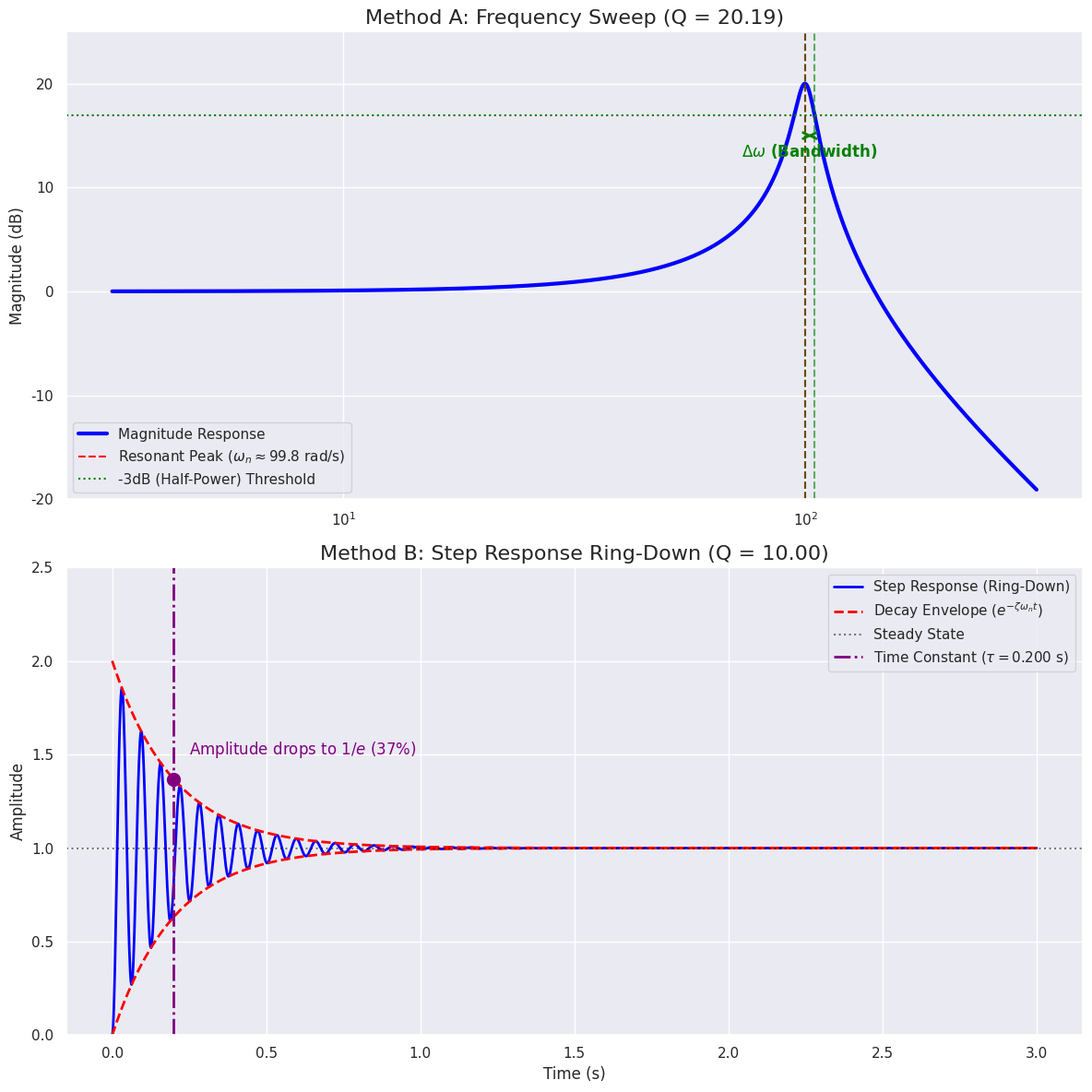

Generate this figure with matplotlib:
'''
=============================================================================
 THE QUALITY FACTOR (Q-FACTOR) & DYNAMIC MODE SENSING
=============================================================================
1. WHAT IS THE Q-FACTOR?
   The Q-factor measures the "sharpness" of the resonance peak in an
   underdamped second-order system.
   - High Q: Very little friction/damping. The resonance peak is razor-sharp.
   - Low Q: High friction/damping. The resonance peak is broad and flat.

   Mathematically, it is directly tied to the damping ratio (zeta):
   Q = 1 / (2 * zeta)

2. THE TWO WAYS TO MEASURE Q (Experimental Determination)
   A. Frequency Sweep (Bandwidth Method):
      You drive the system with sine waves of varying frequencies. The Q-factor
      is the center resonant frequency divided by the "Full Width at Half Maximum"
      (FWHM), also known as the -3dB bandwidth.
      Q = f_center / Delta_f

   B. Step Response (Ring-Down Method):
      You hit the system with a single impulse (step) and watch it "ring" like
      a bell. The Q-factor is determined by how slowly the oscillation decays.
      The decay envelope follows: exp(-zeta * wn * t).
      Q = (wn * tau_decay) / 2

3. WHY DO WE CARE? (Dynamic Mode Sensing)
   In "Static Mode", you measure physical bending (deflection).
   In "Dynamic Mode", you vibrate the cantilever exactly at its resonant peak.
   Because a High Q peak is so sharp, if a tiny biological mass (like a single
   cell) binds to the cantilever, the resonant frequency shifts slightly. This
   tiny shift causes a MASSIVE drop in amplitude, making the sensor incredibly
   sensitive (down to the femtogram scale!).

4. THE WATER PROBLEM & THE SMR SOLUTION
   If you submerge a cantilever in water to measure biological cells, the fluid
   friction (damping) kills the Q-factor (reducing it by ~65x).
   The Suspended Microchannel Resonator (SMR) solves this by making the
   cantilever hollow. The fluid flows INSIDE the channel, while the outside
   of the cantilever vibrates in a VACUUM, preserving a massive Q-factor (~1000).
=============================================================================
'''

import numpy as np
import matplotlib.pyplot as plt
import seaborn as sbn
from scipy import signal

sbn.set_theme(style="darkgrid")

#--------------------------------------------------------------------------------#
# 1. DEFINE THE SYSTEM
#--------------------------------------------------------------------------------#
wn = 100.0       # Natural frequency (rad/s)
zeta = 0.05      # Damping ratio (Underdamped, very low friction)
Q_theoretical = 1 / (2 * zeta) # True Q = 10

# Transfer Function: H(s) = wn^2 / (s^2 + 2*zeta*wn*s + wn^2)
sys = signal.TransferFunction([wn**2], [1, 2*zeta*wn, wn**2])

#--------------------------------------------------------------------------------#
# 2. METHOD A: FREQUENCY SWEEP (BANDWIDTH METHOD)
#--------------------------------------------------------------------------------#
# High resolution frequency sweep to accurately find the peak and bandwidth
w = np.logspace(0.5, 2.5, 10000)
w, mag_dB, phase = signal.bode(sys, w=w)

# Find the resonant peak
peak_idx = np.argmax(mag_dB)
peak_dB = mag_dB[peak_idx]
w_peak = w[peak_idx]

# Find the -3dB points (Half-Power Bandwidth)
threshold_dB = peak_dB - 3.01

# Find left and right crossings
left_idx = np.where(mag_dB[:peak_idx] >= threshold_dB)[0][-1]
right_idx = np.where(mag_dB[peak_idx:] <= threshold_dB)[0][0] + peak_idx

w_left = w[left_idx]
w_right = w[right_idx]
delta_w = w_right - w_left

# Calculate Q from Bandwidth
Q_bandwidth = w_peak / delta_w

#--------------------------------------------------------------------------------#
# 3. METHOD B: STEP RESPONSE (RING-DOWN METHOD)
#--------------------------------------------------------------------------------#
t = np.linspace(0, 3, 2000)
t_step, y_step = signal.step(sys, T=t)

# The oscillation decays according to an exponential envelope
# Envelope = 1 +/- (1/sqrt(1-zeta^2)) * exp(-zeta * wn * t)
decay_rate = zeta * wn
tau_decay = 1 / decay_rate  # Time constant of the envelope

# Calculate Q from Ring-Down
Q_ringdown = (wn * tau_decay) / 2

# Theoretical Envelope Curves
amp_factor = 1 / np.sqrt(1 - zeta**2)
env_upper = 1 + amp_factor * np.exp(-decay_rate * t_step)
env_lower = 1 - amp_factor * np.exp(-decay_rate * t_step)

#--------------------------------------------------------------------------------#
# 4. PLOTTING THE RESULTS
#--------------------------------------------------------------------------------#
fig, (ax1, ax2) = plt.subplots(2, 1, figsize=(12, 12))

# ================= TOP PLOT: FREQUENCY SWEEP =================
ax1.semilogx(w, mag_dB, color='blue', linewidth=3, label='Magnitude Response')
ax1.axvline(w_peak, color='red', linestyle='--', label=rf'Resonant Peak ($\omega_n \approx {w_peak:.1f}$ rad/s)')
ax1.axhline(threshold_dB, color='green', linestyle=':', label='-3dB (Half-Power) Threshold')
ax1.axvline(w_left, color='green', linestyle='--', alpha=0.6)
ax1.axvline(w_right, color='green', linestyle='--', alpha=0.6)

# Highlight the Bandwidth (Delta W)
ax1.annotate('', xy=(w_left, threshold_dB - 2), xytext=(w_right, threshold_dB - 2),
             arrowprops=dict(arrowstyle='<->', color='green', lw=2))
ax1.text(np.sqrt(w_left*w_right), threshold_dB - 4, r'$\Delta \omega$ (Bandwidth)',
         ha='center', color='green', fontsize=12, fontweight='bold')

ax1.set_title(f"Method A: Frequency Sweep (Q = {Q_bandwidth:.2f})", fontsize=16)
ax1.set_ylabel("Magnitude (dB)", fontsize=12)
ax1.legend(loc='lower left', fontsize=11)
ax1.set_ylim(-20, peak_dB + 5)

# ================= BOTTOM PLOT: STEP RESPONSE =================
ax2.plot(t_step, y_step, color='blue', linewidth=2, label='Step Response (Ring-Down)')
ax2.plot(t_step, env_upper, color='red', linestyle='--', linewidth=2, label=r'Decay Envelope ($e^{-\zeta \omega_n t}$)')
ax2.plot(t_step, env_lower, color='red', linestyle='--', linewidth=2)
ax2.axhline(1, color='black', linestyle=':', alpha=0.5, label='Steady State')

# Highlight the Time Constant (tau)
ax2.axvline(tau_decay, color='purple', linestyle='-.', linewidth=2, label=f'Time Constant ($\\tau = {tau_decay:.3f}$ s)')
ax2.scatter([tau_decay], [1 + amp_factor * np.exp(-1)], color='purple', s=100, zorder=5)
ax2.text(tau_decay + 0.05, 1.5, r'Amplitude drops to $1/e$ (37%)', color='purple', fontsize=12)

ax2.set_title(f"Method B: Step Response Ring-Down (Q = {Q_ringdown:.2f})", fontsize=16)
ax2.set_xlabel("Time (s)", fontsize=12)
ax2.set_ylabel("Amplitude", fontsize=12)
ax2.legend(loc='upper right', fontsize=11)
ax2.set_ylim(0, 2.5)

plt.tight_layout()
plt.show()

print(f"Theoretical Q (1 / 2*zeta):      {Q_theoretical:.2f}")
print(f"Q from Frequency Bandwidth:      {Q_bandwidth:.2f}")
print(f"Q from Step Response Ring-Down:  {Q_ringdown:.2f}")

'''
=============================================================================
 WHAT TO LOOK FOR IN THE PLOTS:
=============================================================================
1. THE RAZOR-SHARP PEAK (Top Plot):
   Because zeta is only 0.05, the system has very little friction. The blue
   line shoots up to a massive +20 dB amplification! The green arrows show
   the "Full Width at Half Maximum" (Delta W). Because the peak is so narrow,
   Delta W is very small, resulting in a High Q (Q = 10).

2. THE RING-DOWN ENVELOPE (Bottom Plot):
   When you hit a high-Q system with a step input, it doesn't just settle; it
   "rings" like a struck tuning fork. The red dashed lines show the exponential
   decay envelope. The purple line marks the "Time Constant" (tau). A high Q
   system takes a long time to die out (large tau), which mathematically
   translates to a high Q-factor.

3. THE BIOSENSOR CONNECTION:
   Imagine the blue line in the top plot is your cantilever vibrating in a
   vacuum. If a single cancer cell binds to it, the mass increases, and the
   entire blue curve shifts slightly to the LEFT (lower frequency). Because
   the peak is so steep and sharp (High Q), that tiny shift causes the amplitude
   at your driving frequency to plummet drastically. You easily detect the cell!
   If you did this in water (Low Q), the peak would be a broad, flat hill, and
   that same tiny shift would be completely invisible.
=============================================================================
'''
